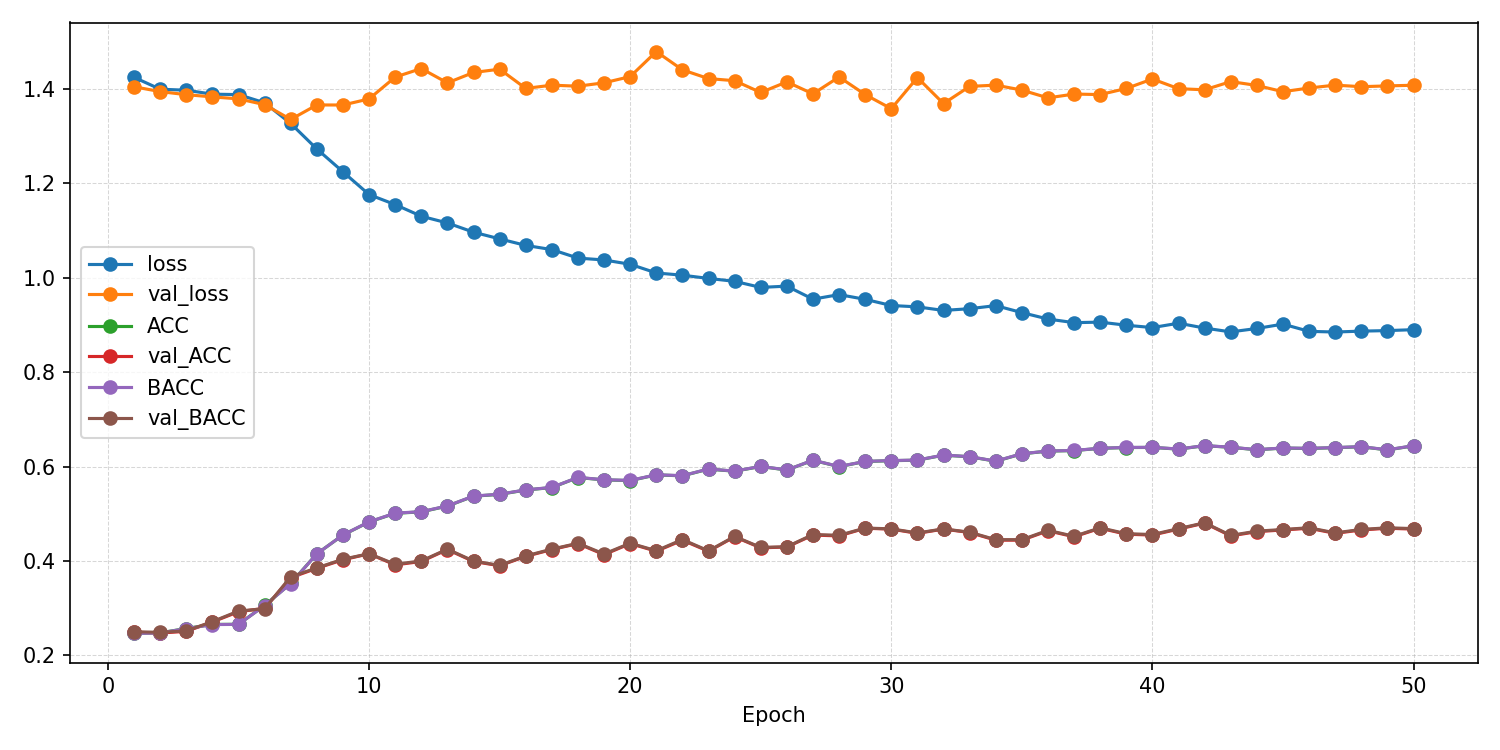

Values plotted in this chart, from the file beside it:
epoch, ACC, AUROC, BACC, F1_macro, F1_weighted, KAPPA, loss, test_ACC, test_AUROC, test_BACC, test_F1_macro, test_F1_weighted, test_KAPPA, test_confusion_matrix, test_loss, val_ACC, val_AUROC, val_BACC, val_F1_macro, val_F1_weighted, val_KAPPA, val_confusion_matrix, val_loss
1, 0.2466, 0.4971, 0.2463, 0.2413, 0.2414, -0.004808, 1.425, , , , , , , , , 0.2491, 0.4723, 0.25, 0.09971, 0.09935, 0.0, [[  0   0   0 140]? [  0   0   0 139]? […, 1.405
2, 0.2477, 0.5085, 0.2476, 0.247, 0.247, -0.00319, 1.399, , , , , , , , , 0.2473, 0.4881, 0.2488, 0.1616, 0.1605, -0.001587, [[ 0  0 49 91]? [ 0  0 44 95]? [ 0  0 47…, 1.394
3, 0.2569, 0.5115, 0.2566, 0.2523, 0.2525, 0.008877, 1.397, , , , , , , , , 0.2509, 0.5168, 0.2518, 0.1068, 0.1063, 0.002425, [[  0   0   2 138]? [  0   0   0 139]? […, 1.388
4, 0.2655, 0.521, 0.2652, 0.2634, 0.2636, 0.02041, 1.389, , , , , , , , , 0.2708, 0.5427, 0.2715, 0.1938, 0.1934, 0.02858, [[  3  15   9 113]? [  6  23   5 105]? […, 1.383
5, 0.2658, 0.5237, 0.2657, 0.2651, 0.2652, 0.02096, 1.388, , , , , , , , , 0.2924, 0.5587, 0.2938, 0.2349, 0.234, 0.058, [[20  0 54 66]? [21  0 46 72]? [15  0 67…, 1.379
6, 0.3059, 0.5659, 0.3056, 0.3012, 0.3014, 0.07424, 1.371, , , , , , , , , 0.2996, 0.5953, 0.2989, 0.2714, 0.2717, 0.06523, [[37 85 16  2]? [34 89  7  9]? [32 70 25…, 1.367
7, 0.3525, 0.6221, 0.3521, 0.3457, 0.3459, 0.1363, 1.327, , , , , , , , , 0.3646, 0.6417, 0.3664, 0.3155, 0.3144, 0.1543, [[ 8 28 59 45]? [ 1 28 54 56]? [ 1 16 80…, 1.335
8, 0.4152, 0.6769, 0.415, 0.4076, 0.4076, 0.2201, 1.273, , , , , , , , , 0.3845, 0.6448, 0.3853, 0.3498, 0.3493, 0.1798, [[55  6 50 29]? [44  9 43 43]? [29  2 77…, 1.366
9, 0.455, 0.7097, 0.4551, 0.4479, 0.4478, 0.2733, 1.225, , , , , , , , , 0.4025, 0.65, 0.4037, 0.3694, 0.3689, 0.2042, [[42 12 41 45]? [28 15 40 56]? [14  6 73…, 1.366
10, 0.4826, 0.7401, 0.4829, 0.4796, 0.4793, 0.3102, 1.176, , , , , , , , , 0.4152, 0.6636, 0.4154, 0.3661, 0.3657, 0.2202, [[80  2 30 28]? [65  4 32 38]? [33  2 65…, 1.379
11, 0.501, 0.751, 0.5013, 0.4957, 0.4955, 0.3348, 1.155, , , , , , , , , 0.3917, 0.6574, 0.393, 0.3568, 0.3561, 0.1898, [[ 29  15  35  61]? [ 17  19  31  72]? […, 1.425
12, 0.504, 0.7643, 0.5044, 0.5011, 0.5008, 0.3388, 1.13, , , , , , , , , 0.3989, 0.6584, 0.4001, 0.3494, 0.3487, 0.1993, [[ 40   6  22  72]? [ 23   6  22  88]? […, 1.443
13, 0.5163, 0.7704, 0.5166, 0.5128, 0.5126, 0.3551, 1.116, , , , , , , , , 0.4242, 0.6579, 0.425, 0.4094, 0.4089, 0.2327, [[39 28 21 52]? [28 37 18 56]? [ 8 23 60…, 1.413
14, 0.5372, 0.7818, 0.5375, 0.5343, 0.5341, 0.383, 1.097, , , , , , , , , 0.3989, 0.6555, 0.4, 0.3786, 0.378, 0.1992, [[43 19 38 40]? [36 22 29 52]? [11 12 76…, 1.435
15, 0.5411, 0.7876, 0.5414, 0.5396, 0.5394, 0.3882, 1.082, , , , , , , , , 0.3899, 0.6543, 0.3906, 0.3712, 0.3708, 0.1869, [[ 29  35  17  59]? [ 21  42  13  63]? […, 1.442
16, 0.5503, 0.7933, 0.5507, 0.5466, 0.5464, 0.4005, 1.069, , , , , , , , , 0.4097, 0.6659, 0.4107, 0.398, 0.3974, 0.2135, [[37 31 35 37]? [33 38 28 40]? [ 9 23 70…, 1.401
17, 0.5556, 0.7977, 0.5558, 0.5544, 0.5542, 0.4075, 1.06, , , , , , , , , 0.4242, 0.6677, 0.4251, 0.406, 0.4054, 0.2327, [[46 20 25 49]? [36 27 22 54]? [15 11 67…, 1.408
18, 0.5768, 0.8052, 0.5771, 0.5744, 0.5742, 0.4357, 1.042, , , , , , , , , 0.4368, 0.6718, 0.4375, 0.4152, 0.4147, 0.2493, [[61 14 20 45]? [52 20 19 48]? [16 12 70…, 1.406
19, 0.5717, 0.8065, 0.5721, 0.5702, 0.57, 0.4291, 1.038, , , , , , , , , 0.4134, 0.6755, 0.4148, 0.382, 0.3814, 0.2188, [[38 13 53 36]? [33 19 46 41]? [ 9  5 89…, 1.413
20, 0.5704, 0.8109, 0.5707, 0.5679, 0.5676, 0.4272, 1.029, , , , , , , , , 0.4368, 0.6768, 0.4376, 0.4166, 0.416, 0.2494, [[52 19 24 45]? [44 25 22 48]? [14 11 69…, 1.426
21, 0.5823, 0.8187, 0.5826, 0.5805, 0.5803, 0.4432, 1.01, , , , , , , , , 0.4206, 0.6747, 0.4217, 0.4043, 0.4037, 0.2281, [[29 34 36 41]? [18 46 32 43]? [ 5 29 71…, 1.479
22, 0.5804, 0.8196, 0.5807, 0.5787, 0.5785, 0.4406, 1.005, , , , , , , , , 0.444, 0.6878, 0.4455, 0.4275, 0.4268, 0.2595, [[33 35 48 24]? [23 44 43 29]? [ 6 15 93…, 1.441
23, 0.5946, 0.8234, 0.5949, 0.5938, 0.5936, 0.4595, 0.9986, , , , , , , , , 0.4206, 0.69, 0.4214, 0.3944, 0.3939, 0.2279, [[ 45  13  21  61]? [ 35  22  17  65]? […, 1.422
24, 0.5901, 0.8258, 0.5904, 0.5885, 0.5883, 0.4536, 0.9925, , , , , , , , , 0.4513, 0.6937, 0.4519, 0.4434, 0.4428, 0.2685, [[42 41 22 35]? [34 53 15 37]? [11 32 62…, 1.418
25, 0.6002, 0.8306, 0.6005, 0.5994, 0.5992, 0.4669, 0.9796, , , , , , , , , 0.4278, 0.6985, 0.4288, 0.4095, 0.4089, 0.2376, [[38 20 30 52]? [32 34 21 52]? [11 17 67…, 1.393
26, 0.5926, 0.83, 0.5929, 0.5918, 0.5916, 0.4569, 0.9822, , , , , , , , , 0.4296, 0.6868, 0.4301, 0.4177, 0.4173, 0.2395, [[ 49  33  13  45]? [ 51  38   7  43]? […, 1.415
27, 0.6133, 0.8404, 0.6135, 0.6127, 0.6125, 0.4844, 0.9547, , , , , , , , , 0.4549, 0.7013, 0.456, 0.4296, 0.429, 0.2738, [[53 11 45 31]? [46 23 34 36]? [ 7  7 89…, 1.39
28, 0.5999, 0.8353, 0.6002, 0.5991, 0.5989, 0.4666, 0.9643, , , , , , , , , 0.4531, 0.7036, 0.4544, 0.4314, 0.4307, 0.2716, [[32 26 46 36]? [19 41 36 43]? [ 4 18 82…, 1.425
29, 0.6108, 0.84, 0.611, 0.6103, 0.6102, 0.481, 0.9543, , , , , , , , , 0.4693, 0.7038, 0.4697, 0.4507, 0.4503, 0.2925, [[72 17 22 29]? [58 26 17 38]? [13 14 69…, 1.388
30, 0.6124, 0.845, 0.6127, 0.6114, 0.6112, 0.4833, 0.9412, , , , , , , , , 0.4675, 0.7077, 0.468, 0.4564, 0.456, 0.2902, [[62 25 25 28]? [45 36 21 37]? [12 22 68…, 1.358
31, 0.6135, 0.8461, 0.6138, 0.6132, 0.613, 0.4847, 0.9384, , , , , , , , , 0.4585, 0.7073, 0.4593, 0.4243, 0.4238, 0.2784, [[ 62   6  30  42]? [ 49  16  28  46]? […, 1.424
32, 0.6241, 0.849, 0.6244, 0.6234, 0.6232, 0.4989, 0.9308, , , , , , , , , 0.4675, 0.7084, 0.4679, 0.4496, 0.4492, 0.29, [[ 66  22  17  35]? [ 60  28  11  40]? […, 1.369
33, 0.6208, 0.8469, 0.621, 0.6204, 0.6202, 0.4944, 0.9345, , , , , , , , , 0.4603, 0.7105, 0.4609, 0.4463, 0.4458, 0.2806, [[ 50  23  16  51]? [ 41  39  12  47]? […, 1.405
34, 0.6113, 0.8443, 0.6116, 0.6107, 0.6106, 0.4818, 0.941, , , , , , , , , 0.444, 0.7074, 0.4451, 0.4255, 0.4249, 0.2593, [[46 18 40 36]? [40 30 32 37]? [ 9 16 81…, 1.408
35, 0.6269, 0.8496, 0.6272, 0.6257, 0.6255, 0.5026, 0.9262, , , , , , , , , 0.444, 0.7132, 0.4451, 0.4216, 0.4209, 0.2593, [[ 43  20  34  43]? [ 39  29  29  42]? […, 1.398
36, 0.6328, 0.8545, 0.633, 0.6322, 0.632, 0.5104, 0.9126, , , , , , , , , 0.4639, 0.7186, 0.4649, 0.4456, 0.4449, 0.2856, [[ 40  29  31  40]? [ 37  41  18  43]? […, 1.381
37, 0.6339, 0.8575, 0.6341, 0.6334, 0.6333, 0.5119, 0.9049, , , , , , , , , 0.4513, 0.715, 0.4523, 0.4335, 0.4328, 0.2688, [[46 24 34 36]? [45 32 24 38]? [10 17 77…, 1.389
38, 0.6386, 0.8565, 0.6388, 0.6382, 0.6381, 0.5182, 0.906, , , , , , , , , 0.4693, 0.7175, 0.4703, 0.4553, 0.4546, 0.2928, [[39 32 30 39]? [34 49 18 38]? [ 9 22 73…, 1.388
39, 0.6403, 0.8592, 0.6405, 0.64, 0.6399, 0.5204, 0.8994, , , , , , , , , 0.4567, 0.7144, 0.4578, 0.4395, 0.4388, 0.276, [[40 26 32 42]? [36 39 20 44]? [10 21 75…, 1.401
40, 0.6406, 0.861, 0.6408, 0.6398, 0.6397, 0.5208, 0.8944, , , , , , , , , 0.4549, 0.7151, 0.456, 0.4336, 0.4329, 0.2736, [[ 42  26  29  43]? [ 38  32  22  47]? […, 1.421
41, 0.6369, 0.8578, 0.6372, 0.6365, 0.6364, 0.516, 0.9037, , , , , , , , , 0.4675, 0.7202, 0.4685, 0.4495, 0.4489, 0.2904, [[ 47  23  27  43]? [ 40  35  18  46]? […, 1.401
42, 0.6442, 0.8614, 0.6444, 0.644, 0.6439, 0.5256, 0.8934, , , , , , , , , 0.4801, 0.7224, 0.481, 0.4655, 0.465, 0.3071, [[ 50  25  21  44]? [ 39  41  14  45]? […, 1.398
43, 0.6408, 0.8638, 0.641, 0.6405, 0.6403, 0.5212, 0.8853, , , , , , , , , 0.4531, 0.7163, 0.4542, 0.4344, 0.4337, 0.2713, [[40 26 30 44]? [38 36 23 42]? [ 9 17 77…, 1.416
44, 0.6356, 0.8612, 0.6358, 0.6351, 0.635, 0.5141, 0.8926, , , , , , , , , 0.4621, 0.7181, 0.4632, 0.4433, 0.4426, 0.2832, [[ 44  22  30  44]? [ 39  35  21  44]? […, 1.407
45, 0.6392, 0.8588, 0.6394, 0.6388, 0.6386, 0.5189, 0.9018, , , , , , , , , 0.4657, 0.7176, 0.4666, 0.4486, 0.448, 0.2879, [[ 47  27  27  39]? [ 42  36  17  44]? […, 1.394
46, 0.6383, 0.8632, 0.6386, 0.638, 0.6378, 0.5178, 0.8864, , , , , , , , , 0.4693, 0.7185, 0.4704, 0.4499, 0.4492, 0.2928, [[ 44  27  29  40]? [ 38  36  20  45]? […, 1.402
47, 0.64, 0.8639, 0.6402, 0.6393, 0.6391, 0.52, 0.8851, , , , , , , , , 0.4585, 0.7166, 0.4595, 0.4391, 0.4384, 0.2784, [[ 46  23  29  42]? [ 38  32  22  47]? […, 1.408
48, 0.642, 0.8629, 0.6422, 0.6414, 0.6413, 0.5226, 0.8869, , , , , , , , , 0.4657, 0.7182, 0.4667, 0.4474, 0.4468, 0.288, [[ 47  23  29  41]? [ 40  34  21  44]? […, 1.405
49, 0.6353, 0.8626, 0.6355, 0.6346, 0.6345, 0.5137, 0.8881, , , , , , , , , 0.4693, 0.7173, 0.4703, 0.4505, 0.4499, 0.2928, [[ 51  24  28  37]? [ 40  32  22  45]? […, 1.407
50, 0.6439, 0.8623, 0.6442, 0.6433, 0.6431, 0.5253, 0.89, 0.3797, 0.6558, 0.3811, 0.3578, 0.3569, 0.1736, [[24 21 48 45]? [17 31 39 53]? [14 11 83…, 1.576, 0.4675, 0.7175, 0.4686, 0.447, 0.4464, 0.2904, [[ 47  25  29  39]? [ 39  32  22  46]? […, 1.408
